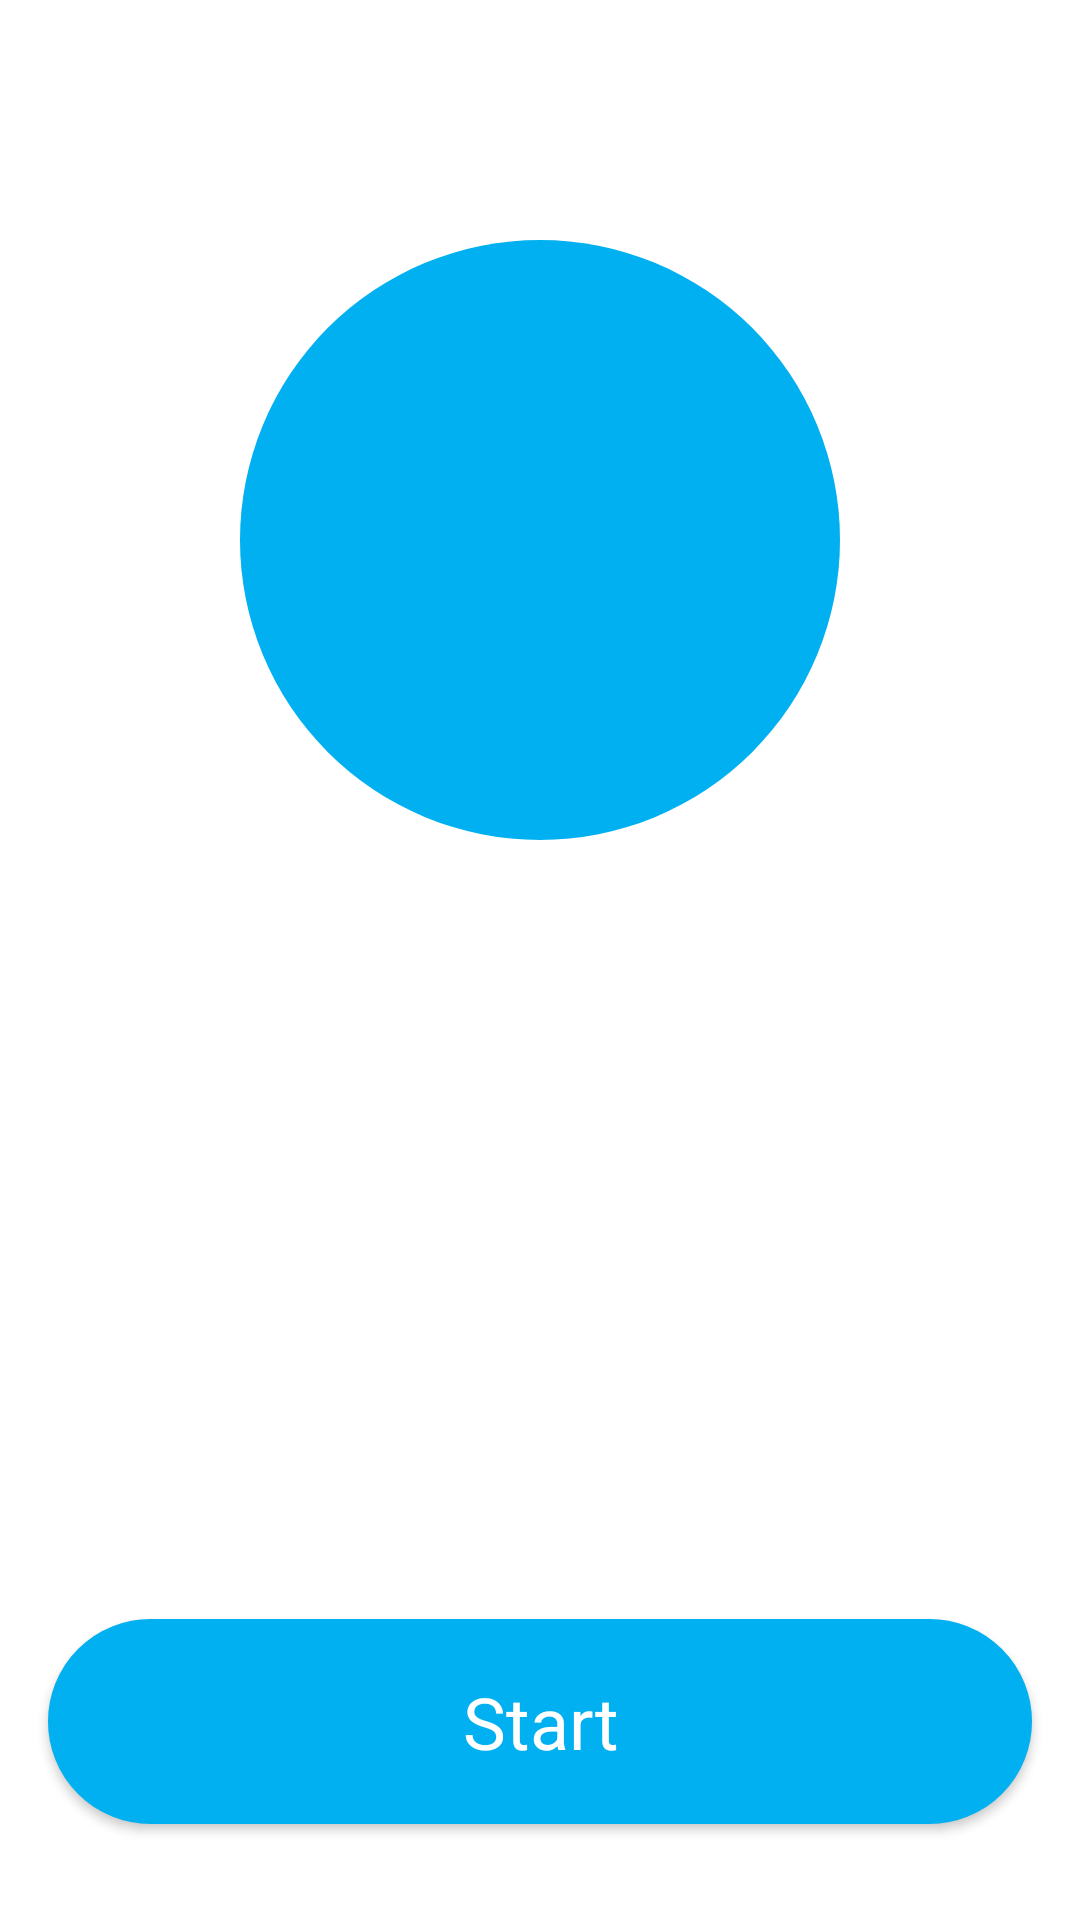

Here is an Android app screen rendered from its layout file. Give the layout XML and the strings, colors and styles it references.
<!-- AndroidManifest.xml: application theme Theme.Task -->
<!-- res/layout/fragment_finish_regist.xml -->
<?xml version="1.0" encoding="utf-8"?>
<layout xmlns:android="http://schemas.android.com/apk/res/android"
    xmlns:app="http://schemas.android.com/apk/res-auto">

    <data>

        <variable
            name="viewModel"
            type="com.posite.task.presentation.regist.vm.RegistUserViewModel" />
    </data>

    <androidx.constraintlayout.widget.ConstraintLayout
        android:layout_width="match_parent"
        android:layout_height="match_parent">

        <ImageView
            android:id="@+id/profile_image"
            android:layout_width="200dp"
            android:layout_height="200dp"
            android:layout_marginTop="80dp"
            android:background="@drawable/circle_photo_background"
            android:src="@drawable/photo_camera_white_24dp"
            android:scaleType="centerCrop"
            app:layout_constraintEnd_toEndOf="parent"
            app:layout_constraintStart_toStartOf="parent"
            app:layout_constraintTop_toTopOf="parent" />

        <TextView
            android:id="@+id/user_name"
            android:layout_width="match_parent"
            android:layout_height="wrap_content"
            android:layout_marginHorizontal="16dp"
            android:layout_marginTop="80dp"
            android:gravity="center"
            android:maxLines="1"
            android:textAppearance="@style/TextBodyRegular.01"
            android:textColor="@color/gray80"
            app:layout_constraintEnd_toEndOf="parent"
            app:layout_constraintStart_toStartOf="parent"
            app:layout_constraintTop_toBottomOf="@id/profile_image" />

        <TextView
            android:id="@+id/user_birthday"
            android:layout_width="match_parent"
            android:layout_height="wrap_content"
            android:layout_marginHorizontal="16dp"
            android:layout_marginTop="16dp"
            android:gravity="center"
            android:maxLength="10"
            android:maxLines="1"
            android:textAppearance="@style/TextBodyRegular.00"
            android:textColor="@color/gray80"
            app:layout_constraintEnd_toEndOf="parent"
            app:layout_constraintStart_toStartOf="parent"
            app:layout_constraintTop_toBottomOf="@id/user_name" />


        <androidx.appcompat.widget.AppCompatButton
            android:id="@+id/finish_regist_btn"
            android:layout_width="match_parent"
            android:layout_height="wrap_content"
            android:layout_marginHorizontal="16dp"
            android:layout_marginBottom="32dp"
            android:paddingVertical="18dp"
            android:background="@drawable/rectangle_stroke_2_corner_32"
            android:backgroundTint="@color/highlight"
            android:gravity="center"
            android:onClick="@{() -> viewModel.registUser()}"
            android:text="@string/finish_regist_btn"
            android:textAppearance="@style/TextBodyRegular.02"
            android:textColor="@color/white"
            app:layout_constraintBottom_toBottomOf="parent" />

    </androidx.constraintlayout.widget.ConstraintLayout>
</layout>
<!-- resources referenced by this layout -->
<resources>
  <color name="gray80">#FF7A7A7A</color>
  <color name="highlight">#00b0f0</color>
  <color name="white">#FFFFFFFF</color>
  <!-- drawable circle_photo_background (drawable) -->
  <?xml version="1.0" encoding="utf-8"?>
  <shape xmlns:android="http://schemas.android.com/apk/res/android"
      android:shape="oval">
      <solid
          android:color="@color/highlight"/>
  </shape>
  <!-- drawable rectangle_stroke_2_corner_32 (drawable) -->
  <?xml version="1.0" encoding="utf-8"?>
  <shape xmlns:android="http://schemas.android.com/apk/res/android"
      android:shape="rectangle">
  
      <solid android:color="@color/white" />
  
      <corners
          android:radius="40dp" />
  
      <stroke
          android:width="2dp"
          android:color="@color/highlight" />
  
  </shape>
  <string name="finish_regist_btn">Start</string>
  <style name="TextBodyRegular.00">
          <item name="android:textSize">16dp</item>
      </style>
  <style name="TextBodyRegular.01">
          <item name="android:textSize">20dp</item>
      </style>
  <style name="TextBodyRegular.02">
          <item name="android:textSize">24dp</item>
      </style>
  <style name="Theme.Task" parent="Base.Theme.Task" />
  <style name="Base.Theme.Task" parent="Theme.Material3.DayNight.NoActionBar">
          
          <item name="android:windowLightStatusBar">true</item>
          <item name="android:statusBarColor">@color/white</item>
          <item name="android:windowBackground">@color/white</item>
          
      </style>
</resources>
